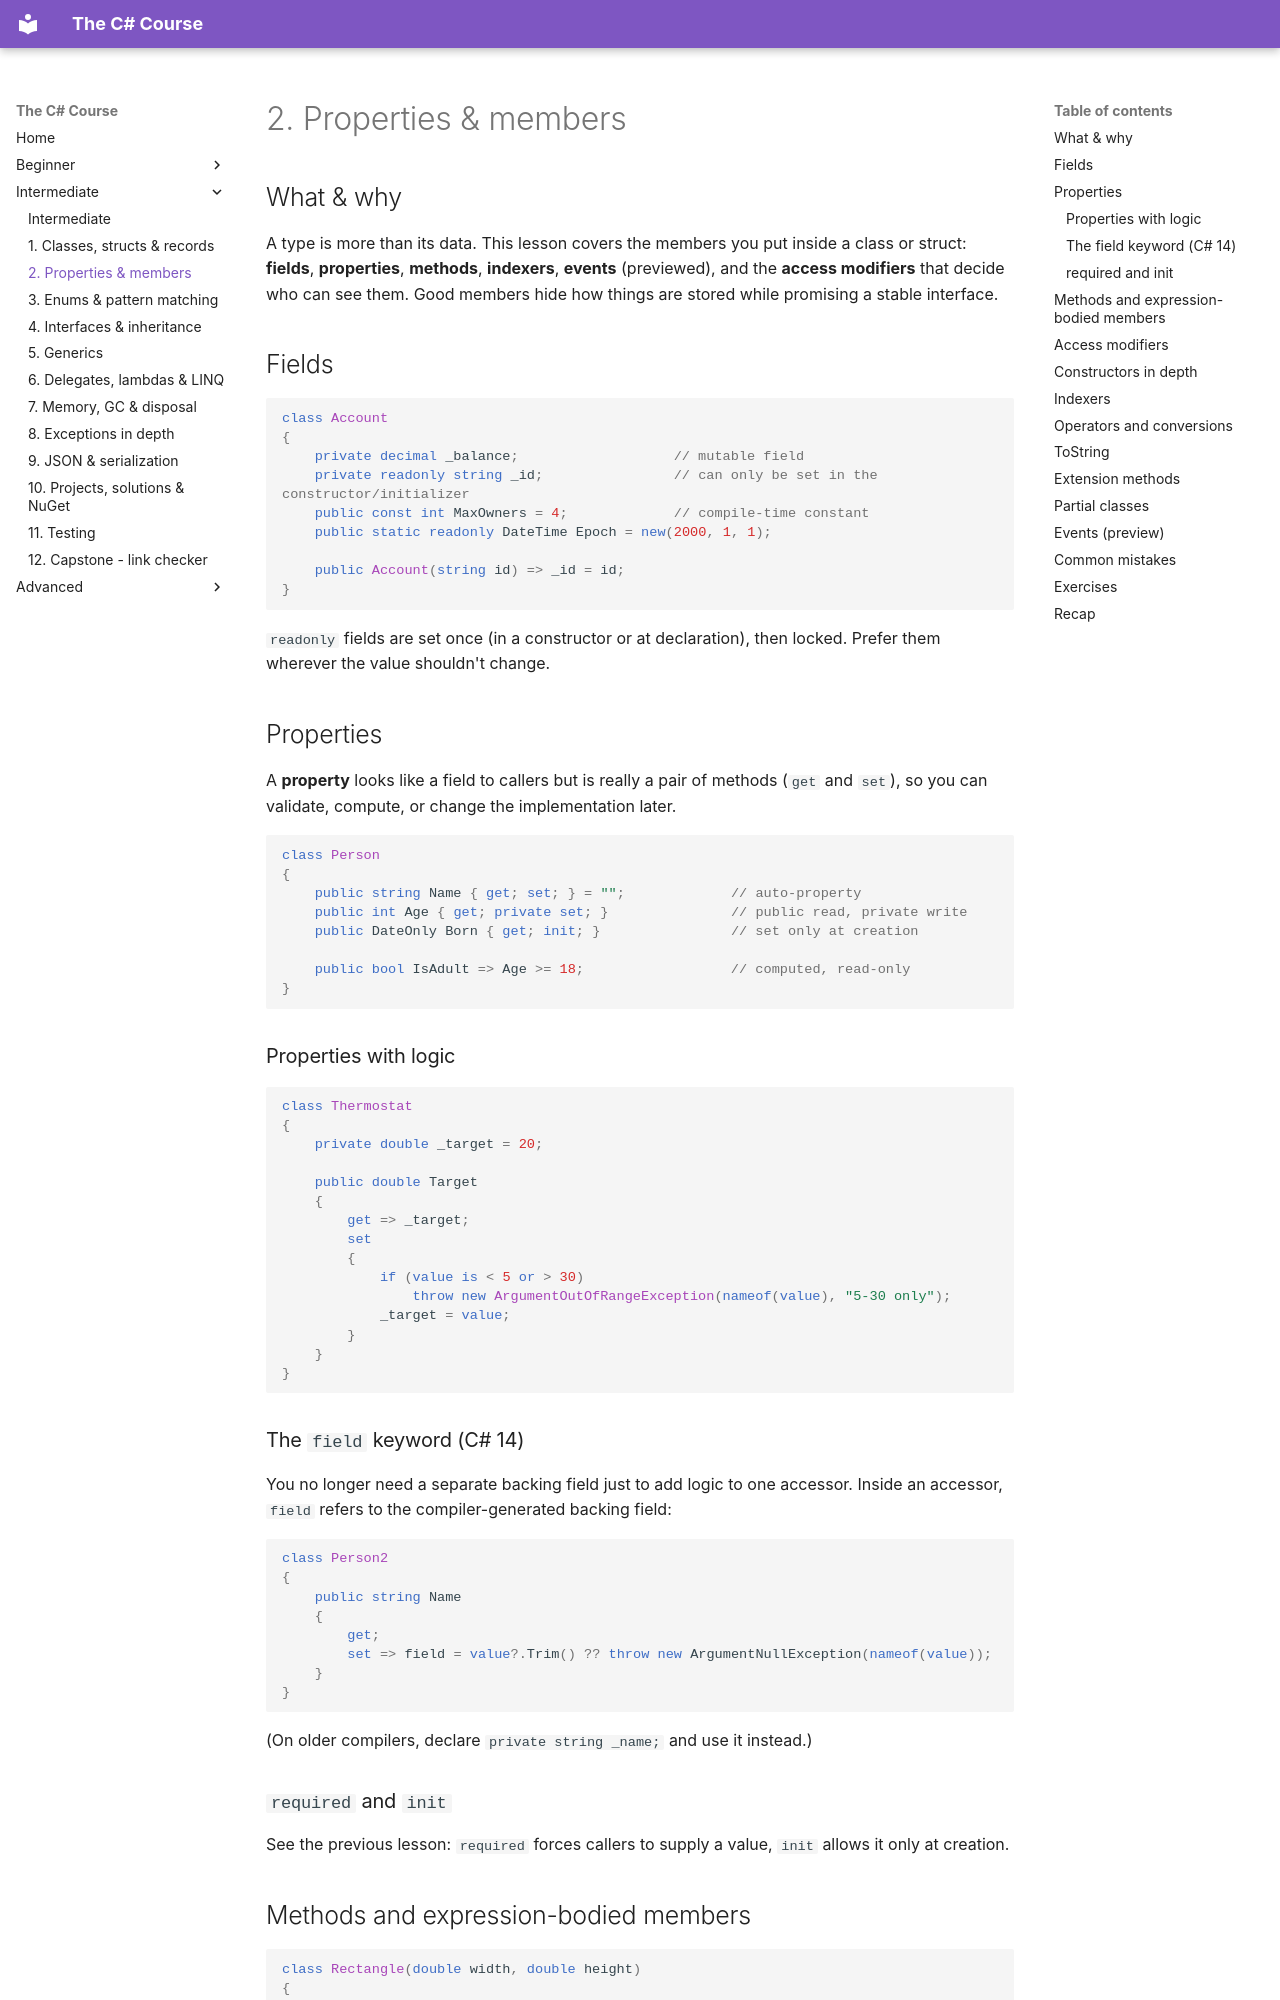

repository: HunterGHall/csharp-course · page: intermediate/02-properties-and-members/index.html · generator: mkdocs

# 2. Properties & members

## What & why

A type is more than its data. This lesson covers the members you put inside a class or struct: **fields**, **properties**, **methods**, **indexers**, **events** (previewed), and the **access modifiers** that decide who can see them. Good members hide how things are stored while promising a stable interface.

## Fields

```csharp
class Account
{
    private decimal _balance;                   // mutable field
    private readonly string _id;                // can only be set in the constructor/initializer
    public const int MaxOwners = 4;             // compile-time constant
    public static readonly DateTime Epoch = new(2000, 1, 1);

    public Account(string id) => _id = id;
}
```

`readonly` fields are set once (in a constructor or at declaration), then locked. Prefer them wherever the value shouldn't change.

## Properties

A **property** looks like a field to callers but is really a pair of methods (`get` and `set`), so you can validate, compute, or change the implementation later.

```csharp
class Person
{
    public string Name { get; set; } = "";             // auto-property
    public int Age { get; private set; }               // public read, private write
    public DateOnly Born { get; init; }                // set only at creation

    public bool IsAdult => Age >= 18;                  // computed, read-only
}
```

### Properties with logic

```csharp
class Thermostat
{
    private double _target = 20;

    public double Target
    {
        get => _target;
        set
        {
            if (value is < 5 or > 30)
                throw new ArgumentOutOfRangeException(nameof(value), "5-30 only");
            _target = value;
        }
    }
}
```

### The `field` keyword (C# 14)

You no longer need a separate backing field just to add logic to one accessor. Inside an accessor, `field` refers to the compiler-generated backing field:

```csharp
class Person2
{
    public string Name
    {
        get;
        set => field = value?.Trim() ?? throw new ArgumentNullException(nameof(value));
    }
}
```

(On older compilers, declare `private string _name;` and use it instead.)

### `required` and `init`

See the previous lesson: `required` forces callers to supply a value, `init` allows it only at creation.
